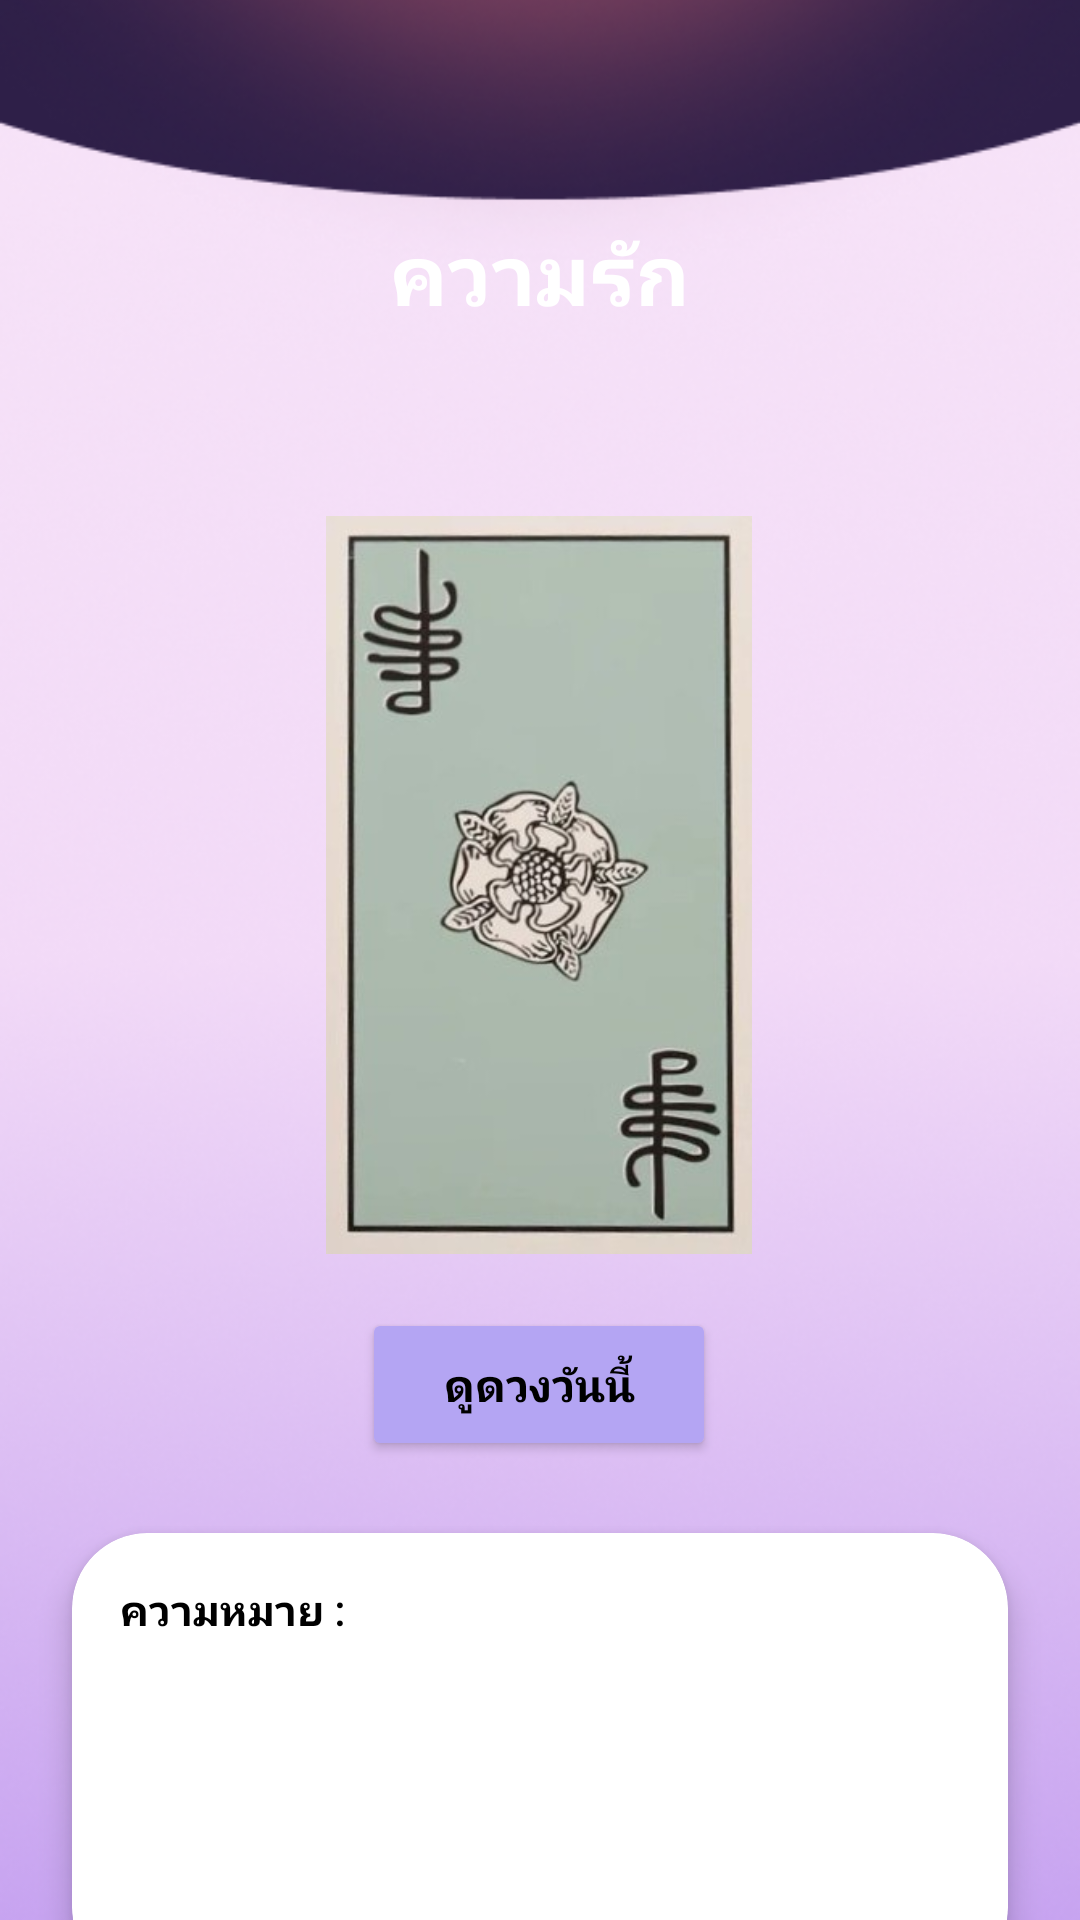

Produce the Android XML layout that renders to this screen, including the resource entries it uses.
<!-- AndroidManifest.xml: application theme Theme.Dara -->
<!-- res/layout/fragment_love.xml -->
<?xml version="1.0" encoding="utf-8"?>
<androidx.constraintlayout.widget.ConstraintLayout xmlns:android="http://schemas.android.com/apk/res/android"
    xmlns:app="http://schemas.android.com/apk/res-auto"
    xmlns:tools="http://schemas.android.com/tools"
    android:layout_width="match_parent"
    android:layout_height="match_parent"
    android:backgroundTint="#FFFFFF"
    tools:context=".LoveFragment">

    

    <ImageView
        android:id="@+id/imageView"
        android:layout_width="0dp"
        android:layout_height="0dp"
        android:scaleType="centerCrop"
        app:layout_constraintBottom_toBottomOf="parent"
        app:layout_constraintEnd_toEndOf="parent"
        app:layout_constraintHorizontal_bias="0.0"
        app:layout_constraintStart_toStartOf="parent"
        app:layout_constraintTop_toTopOf="parent"
        app:layout_constraintVertical_bias="0.0"
        app:srcCompat="@drawable/wallpaper_random" />

    <TextView
        android:id="@+id/textView29"
        android:layout_width="wrap_content"
        android:layout_height="wrap_content"
        android:layout_marginTop="72dp"
        android:fontFamily="@font/montserrat_bold"
        android:text="ความรัก"
        android:textColor="#FFFFFF"
        android:textFontWeight="700"
        android:textSize="28sp"
        app:layout_constraintEnd_toEndOf="parent"
        app:layout_constraintStart_toStartOf="parent"
        app:layout_constraintTop_toTopOf="parent" />

    <Button
        android:id="@+id/btn_next"
        android:layout_width="119dp"
        android:layout_height="57dp"
        android:layout_marginStart="232dp"
        android:layout_marginTop="676dp"
        android:backgroundTint="#502342"
        android:fontFamily="@font/montserrat_bold"
        android:text="ถัดไป"
        android:textFontWeight="700"
        android:textSize="16sp"
        app:layout_constraintStart_toStartOf="parent"
        app:layout_constraintTop_toTopOf="parent" />

    <ImageView
        android:id="@+id/img_card"
        android:layout_width="142dp"
        android:layout_height="246dp"
        android:layout_marginTop="172dp"
        android:src="@drawable/backcard"
        app:layout_constraintEnd_toEndOf="parent"
        app:layout_constraintHorizontal_bias="0.498"
        app:layout_constraintStart_toStartOf="parent"
        app:layout_constraintTop_toTopOf="parent" />

    <Button
        android:id="@+id/btn_Ora"
        android:layout_width="118dp"
        android:layout_height="51dp"
        android:layout_marginTop="436dp"
        android:backgroundTint="#B4A5F3"
        android:text="ดูดวงวันนี้"
        android:fontFamily="@font/montserrat_bold"
        android:textFontWeight="700"
        android:textSize="15sp"
        android:textColor="#000000"
        app:layout_constraintEnd_toEndOf="parent"
        app:layout_constraintHorizontal_bias="0.498"
        app:layout_constraintStart_toStartOf="parent"
        app:layout_constraintTop_toTopOf="parent" />

    <androidx.cardview.widget.CardView
        android:id="@+id/cardAdvice"
        android:layout_width="0dp"
        android:layout_height="150dp"
        android:layout_margin="24dp"
        app:cardBackgroundColor="#FFFFFF"
        app:cardCornerRadius="25dp"
        app:cardElevation="6dp"

        app:layout_constraintTop_toBottomOf="@id/btn_Ora"
        app:layout_constraintStart_toStartOf="parent"
        app:layout_constraintEnd_toEndOf="parent">

        <LinearLayout
            android:layout_width="match_parent"
            android:layout_height="match_parent"
            android:orientation="horizontal"
            android:padding="16dp">

            <TextView
                android:layout_width="wrap_content"
                android:layout_height="wrap_content"
                android:fontFamily="@font/montserrat_bold"
                android:text="ความหมาย : "
                android:textFontWeight="700"
                android:textColor="#000"
                android:textSize="14sp" />

            <TextView
                android:id="@+id/textAdvice"
                android:layout_width="wrap_content"
                android:layout_height="wrap_content"
                android:fontFamily="@font/montserrat"
                android:text=""
                android:textColor="#000"
                android:textSize="13sp" />

        </LinearLayout>

    </androidx.cardview.widget.CardView>

    <Button
        android:id="@+id/btn_back"
        android:layout_width="119dp"
        android:layout_height="57dp"
        android:layout_marginStart="56dp"
        android:layout_marginTop="676dp"
        android:backgroundTint="#FFFFFF"
        android:fontFamily="@font/montserrat_bold"
        android:text="กลับ"
        android:textColor="#000000"
        android:textFontWeight="700"
        android:textSize="16sp"
        app:layout_constraintStart_toStartOf="parent"
        app:layout_constraintTop_toTopOf="parent" />


</androidx.constraintlayout.widget.ConstraintLayout>
<!-- resources referenced by this layout -->
<resources>
  <!-- drawable backcard: jpg bitmap (drawable, 19960 bytes) -->
  <!-- drawable wallpaper_random: png bitmap (drawable, 237534 bytes) -->
  <style name="Theme.Dara" parent="Base.Theme.Dara" />
  <style name="Base.Theme.Dara" parent="Theme.Material3.DayNight.NoActionBar">
          <item name="colorPrimary">@color/activeColor</item>
          <item name="colorSecondary">@color/light_purple</item>
      </style>
  <color name="activeColor">#F2AEBB</color>
  <color name="light_purple">#CBC2F1</color>
</resources>
